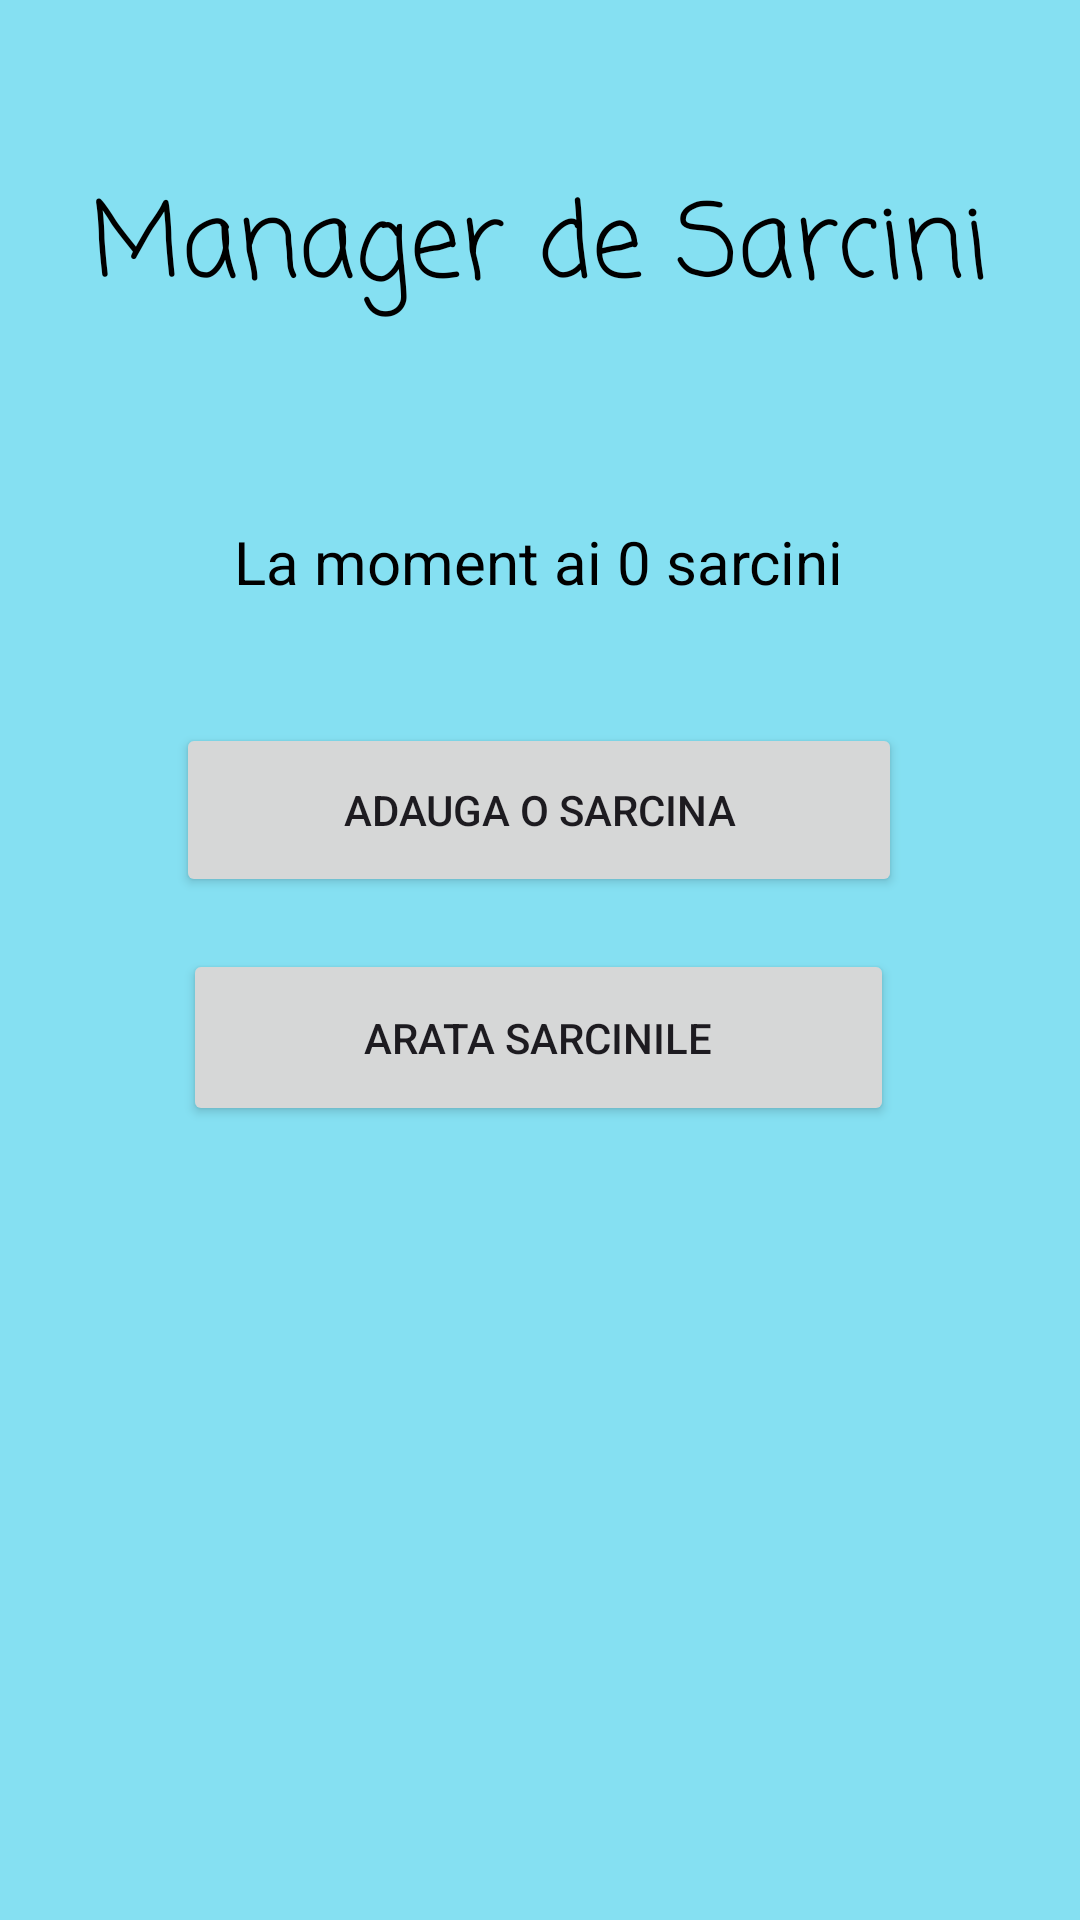

This screen was rendered from an Android layout file. Write that file and the resources it references.
<!-- AndroidManifest.xml: application theme Theme.ManagerDeSarcini -->
<!-- res/layout/activity_main.xml -->
<?xml version="1.0" encoding="utf-8"?>
<androidx.constraintlayout.widget.ConstraintLayout xmlns:android="http://schemas.android.com/apk/res/android"
    xmlns:app="http://schemas.android.com/apk/res-auto"
    xmlns:tools="http://schemas.android.com/tools"
    android:id="@+id/main"
    android:layout_width="match_parent"
    android:layout_height="match_parent"
    android:background="#85E0F2"
    tools:context=".MainActivity" >

    <TextView
        android:id="@+id/textView"
        android:layout_width="wrap_content"
        android:layout_height="wrap_content"
        android:fontFamily="casual"
        android:text="Manager de Sarcini"
        android:textColor="#000000"
        android:textSize="34sp"
        app:layout_constraintBottom_toBottomOf="parent"
        app:layout_constraintEnd_toEndOf="parent"
        app:layout_constraintStart_toStartOf="parent"
        app:layout_constraintTop_toTopOf="parent"
        app:layout_constraintVertical_bias="0.097" />

    <TextView
        android:id="@+id/textView2"
        android:layout_width="wrap_content"
        android:layout_height="wrap_content"
        android:text="La moment ai 0 sarcini"
        android:textColor="#000000"
        android:textSize="20sp"
        app:layout_constraintBottom_toBottomOf="parent"
        app:layout_constraintEnd_toEndOf="parent"
        app:layout_constraintHorizontal_bias="0.497"
        app:layout_constraintStart_toStartOf="parent"
        app:layout_constraintTop_toBottomOf="@+id/textView"
        app:layout_constraintVertical_bias="0.129" />

    <Button
        android:id="@+id/button"
        android:layout_width="242dp"
        android:layout_height="58dp"
        android:text="Adauga o sarcina"
        app:layout_constraintBottom_toBottomOf="parent"
        app:layout_constraintEnd_toEndOf="parent"
        app:layout_constraintHorizontal_bias="0.497"
        app:layout_constraintStart_toStartOf="parent"
        app:layout_constraintTop_toBottomOf="@+id/textView2"
        app:layout_constraintVertical_bias="0.106" />

    <Button
        android:id="@+id/button2"
        android:layout_width="237dp"
        android:layout_height="59dp"
        android:text="Arata sarcinile"
        app:layout_constraintBottom_toBottomOf="parent"
        app:layout_constraintEnd_toEndOf="parent"
        app:layout_constraintHorizontal_bias="0.497"
        app:layout_constraintStart_toStartOf="parent"
        app:layout_constraintTop_toBottomOf="@+id/button"
        app:layout_constraintVertical_bias="0.062" />
</androidx.constraintlayout.widget.ConstraintLayout>
<!-- resources referenced by this layout -->
<resources>
  <style name="Theme.ManagerDeSarcini" parent="Base.Theme.ManagerDeSarcini" />
  <style name="Base.Theme.ManagerDeSarcini" parent="Theme.Material3.DayNight">
          
          
      </style>
</resources>
